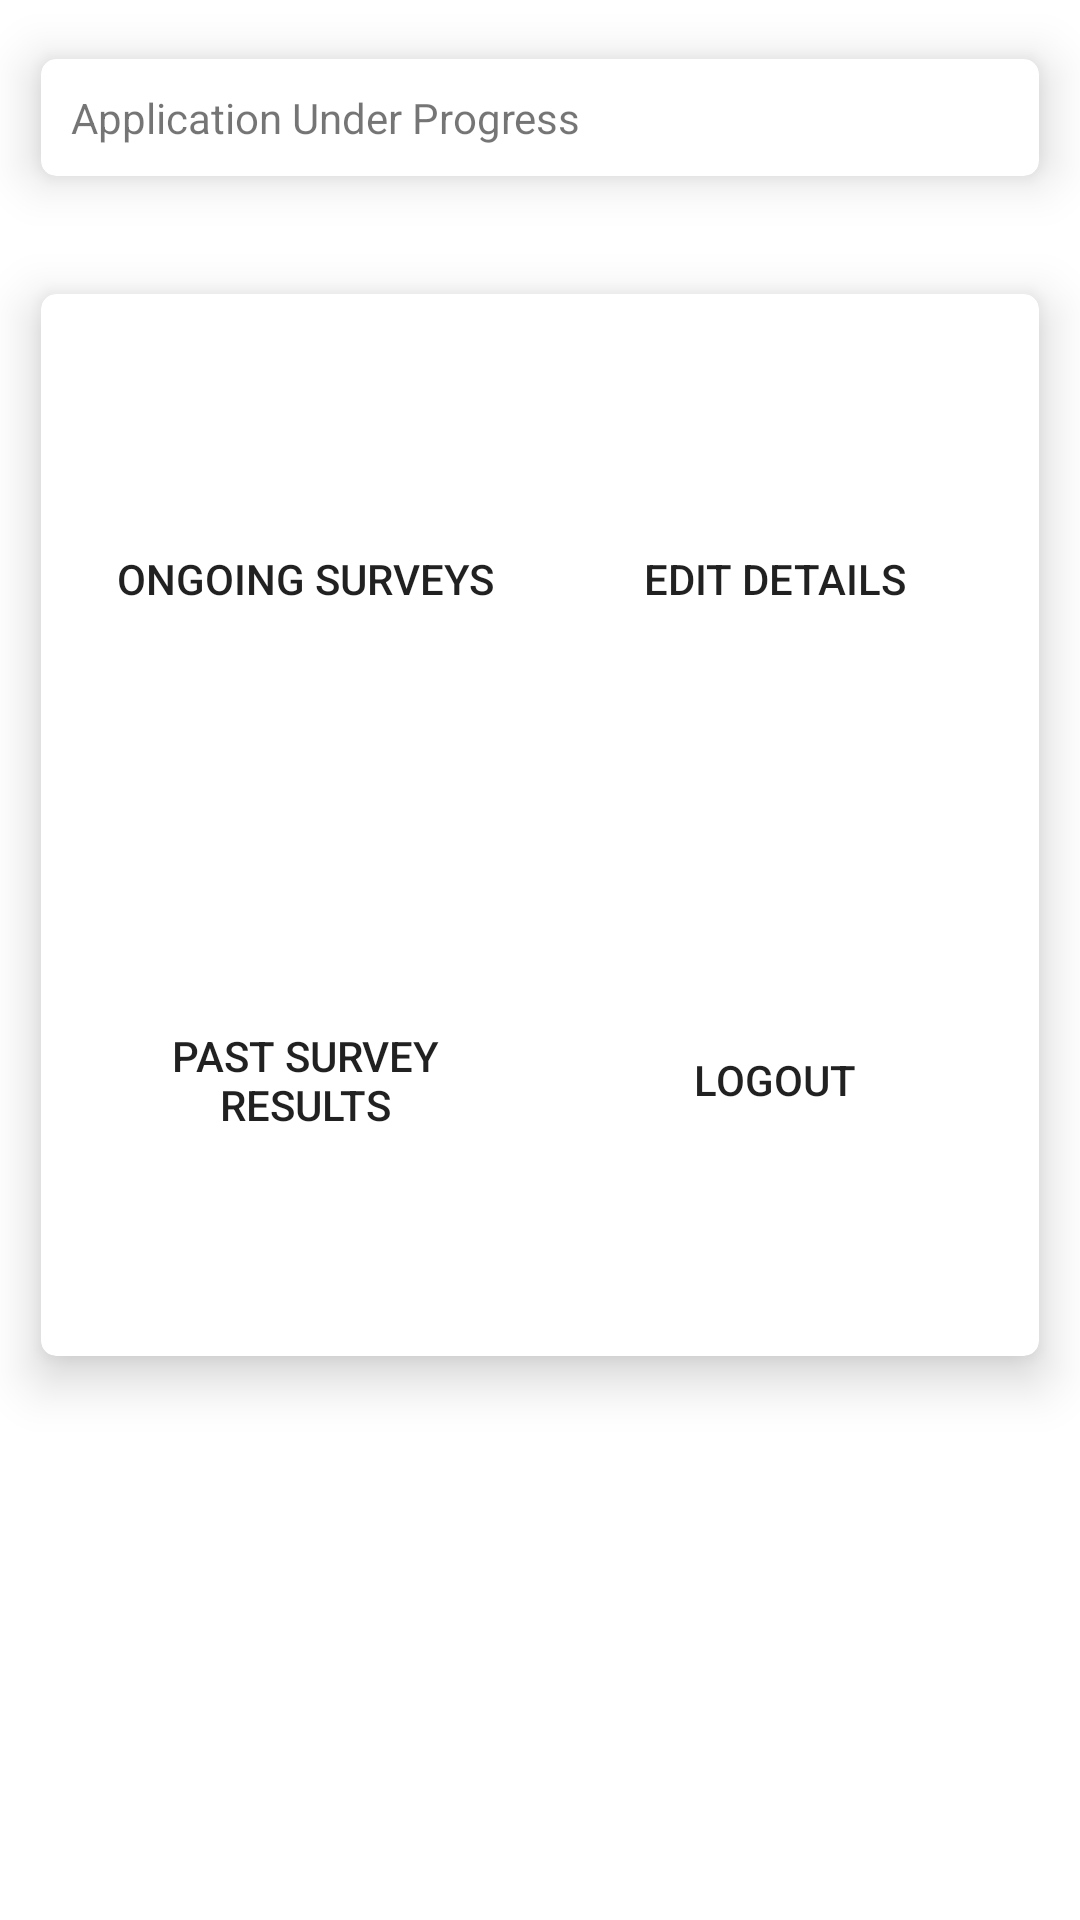

Reconstruct the res/layout file that produces this screen, plus the resources it refers to.
<!-- AndroidManifest.xml: application theme Theme.CrowdSourceApp -->
<!-- res/layout/activity_info.xml -->
<?xml version="1.0" encoding="utf-8"?>
<androidx.constraintlayout.widget.ConstraintLayout xmlns:android="http://schemas.android.com/apk/res/android"
    android:layout_width="match_parent"
    android:layout_height="match_parent"
    xmlns:app="http://schemas.android.com/apk/res-auto">
    <LinearLayout
        android:layout_width="match_parent"
        android:layout_height="match_parent"
        android:orientation="vertical">
        <androidx.cardview.widget.CardView
            android:layout_width="match_parent"
            android:layout_height="wrap_content"
            app:cardElevation="10dp"
            app:contentPadding="10dp"
            app:cardCornerRadius="5dp"
            app:cardMaxElevation="12dp"
            app:cardPreventCornerOverlap="true"
            app:cardUseCompatPadding="true">
            <TextView
                android:layout_width="match_parent"
                android:layout_height="wrap_content"
                android:text="Application Under Progress"
                android:id="@+id/messageTxt"
                android:layout_gravity="center"/>
        </androidx.cardview.widget.CardView>
        <androidx.cardview.widget.CardView
            android:layout_width="match_parent"
            android:layout_height="wrap_content"
            app:cardElevation="10dp"
            app:contentPadding="10dp"
            app:cardCornerRadius="5dp"
            app:cardMaxElevation="12dp"
            app:cardPreventCornerOverlap="true"
            app:cardUseCompatPadding="true">
            <LinearLayout
                android:layout_width="match_parent"
                android:layout_height="wrap_content"
                android:orientation="vertical">
                <LinearLayout
                    android:layout_width="match_parent"
                    android:layout_height="wrap_content"
                    android:orientation="horizontal">

                    <Button
                        android:id="@+id/goToPendingElectionsActivity"
                        android:layout_width="0dp"
                        android:layout_height="wrap_content"
                        android:layout_gravity="center"
                        android:layout_margin="10dp"
                        android:layout_weight=".5"
                        android:height="150dp"
                        android:background="@drawable/btn_radius"
                        android:text="Ongoing Surveys"
                        app:backgroundTint="#E91E63" />

                    <Button
                        android:id="@+id/goToMainPage"
                        android:layout_width="0dp"
                        android:layout_height="wrap_content"
                        android:layout_gravity="center"
                        android:layout_margin="10dp"
                        android:layout_weight=".5"
                        android:height="150dp"
                        android:background="@drawable/btn_radius"
                        android:text="Edit Details"
                        app:backgroundTint="#9C27B0" />
                </LinearLayout>
                <LinearLayout
                    android:layout_width="match_parent"
                    android:layout_height="wrap_content"
                    android:orientation="horizontal">

                    <Button
                        android:id="@+id/vGoToResultsPage"
                        android:layout_width="0dp"
                        android:layout_height="wrap_content"
                        android:layout_gravity="center"
                        android:layout_margin="7dp"
                        android:layout_weight=".5"
                        android:height="150dp"
                        android:background="@drawable/btn_radius"
                        android:text="Past Survey Results"
                        app:backgroundTint="#673AB7" />

                    <Button
                        android:id="@+id/logout"
                        android:layout_width="0dp"
                        android:layout_height="wrap_content"
                        android:layout_gravity="center"
                        android:layout_margin="7dp"
                        android:layout_weight=".5"
                        android:height="150dp"
                        android:background="@drawable/btn_radius"
                        android:text="Logout"
                        app:backgroundTint="#2196F3" />
                </LinearLayout>
            </LinearLayout>
        </androidx.cardview.widget.CardView>
    </LinearLayout>
</androidx.constraintlayout.widget.ConstraintLayout>
<!-- resources referenced by this layout -->
<resources>
  <style name="Theme.CrowdSourceApp" parent="Theme.MaterialComponents.DayNight.DarkActionBar">
          
          <item name="colorPrimary">@color/purple_500</item>
          <item name="colorPrimaryVariant">@color/purple_700</item>
          <item name="colorOnPrimary">@color/white</item>
          
          <item name="colorSecondary">@color/teal_200</item>
          <item name="colorSecondaryVariant">@color/teal_700</item>
          <item name="colorOnSecondary">@color/black</item>
          
          <item name="android:statusBarColor" tools:targetApi="l">?attr/colorPrimaryVariant</item>
          
      </style>
  <color name="purple_500">#FF6200EE</color>
  <color name="purple_700">#FF3700B3</color>
  <color name="white">#FFFFFFFF</color>
  <color name="teal_200">#FF03DAC5</color>
  <color name="teal_700">#FF018786</color>
  <color name="black">#FF000000</color>
</resources>
